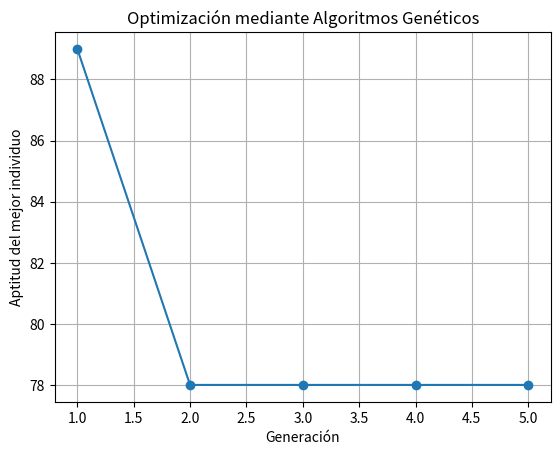

Reproduce this figure in Python.
import random
import matplotlib.pyplot as plt

def generar_individuo(lista_numeros):
    return [random.choice(lista_numeros) for _ in range(len(lista_numeros))]

def generar_poblacion(lista_numeros, tam_poblacion):
    return [generar_individuo(lista_numeros) for _ in range(tam_poblacion)]

def evaluar_aptitud(individuo, objetivo):
    return objetivo - max(individuo)

def seleccionar_padres(poblacion, objetivo):
    return sorted(poblacion, key=lambda x: evaluar_aptitud(x, objetivo), reverse=True)[:2]

def cruzar(padre1, padre2):
    punto_corte = random.randint(0, len(padre1)-1)
    hijo = padre1[:punto_corte] + padre2[punto_corte:]
    return hijo

def mutar(individuo, lista_numeros):
    gen_mutado = random.choice(lista_numeros)
    idx_mutacion = random.randint(0, len(individuo) - 1)
    individuo[idx_mutacion] = gen_mutado
    return individuo

def algoritmo_genetico(lista_numeros, tam_poblacion, num_generaciones):
    objetivo = max(lista_numeros)
    poblacion = generar_poblacion(lista_numeros, tam_poblacion)
    mejores_aptitudes = []

    for _ in range(num_generaciones):
        nueva_poblacion = []

        for _ in range(tam_poblacion // 2):
            padre1, padre2 = seleccionar_padres(poblacion, objetivo)
            hijo = cruzar(padre1, padre2)
            if random.random() < 0.1:  # Probabilidad de mutación del 10%
                hijo = mutar(hijo, lista_numeros)
            nueva_poblacion.extend([padre1, padre2, hijo])

        poblacion = nueva_poblacion
        mejor_solucion = max(poblacion, key=lambda x: max(x))
        mejores_aptitudes.append(max(mejor_solucion))

    return mejores_aptitudes

# Prueba del algoritmo
lista_numeros = [12, 45, 67, 23, 89, 34, 56, 78, 98, 1]
tam_poblacion = 10
num_generaciones = 5

aptitudes = algoritmo_genetico(lista_numeros, tam_poblacion, num_generaciones)

# Visualización del proceso de optimización en una ventana gráfica
plt.plot(range(1, num_generaciones + 1), aptitudes, marker='o')
plt.xlabel('Generación')
plt.ylabel('Aptitud del mejor individuo')
plt.title('Optimización mediante Algoritmos Genéticos')
plt.grid(True)
plt.show()
